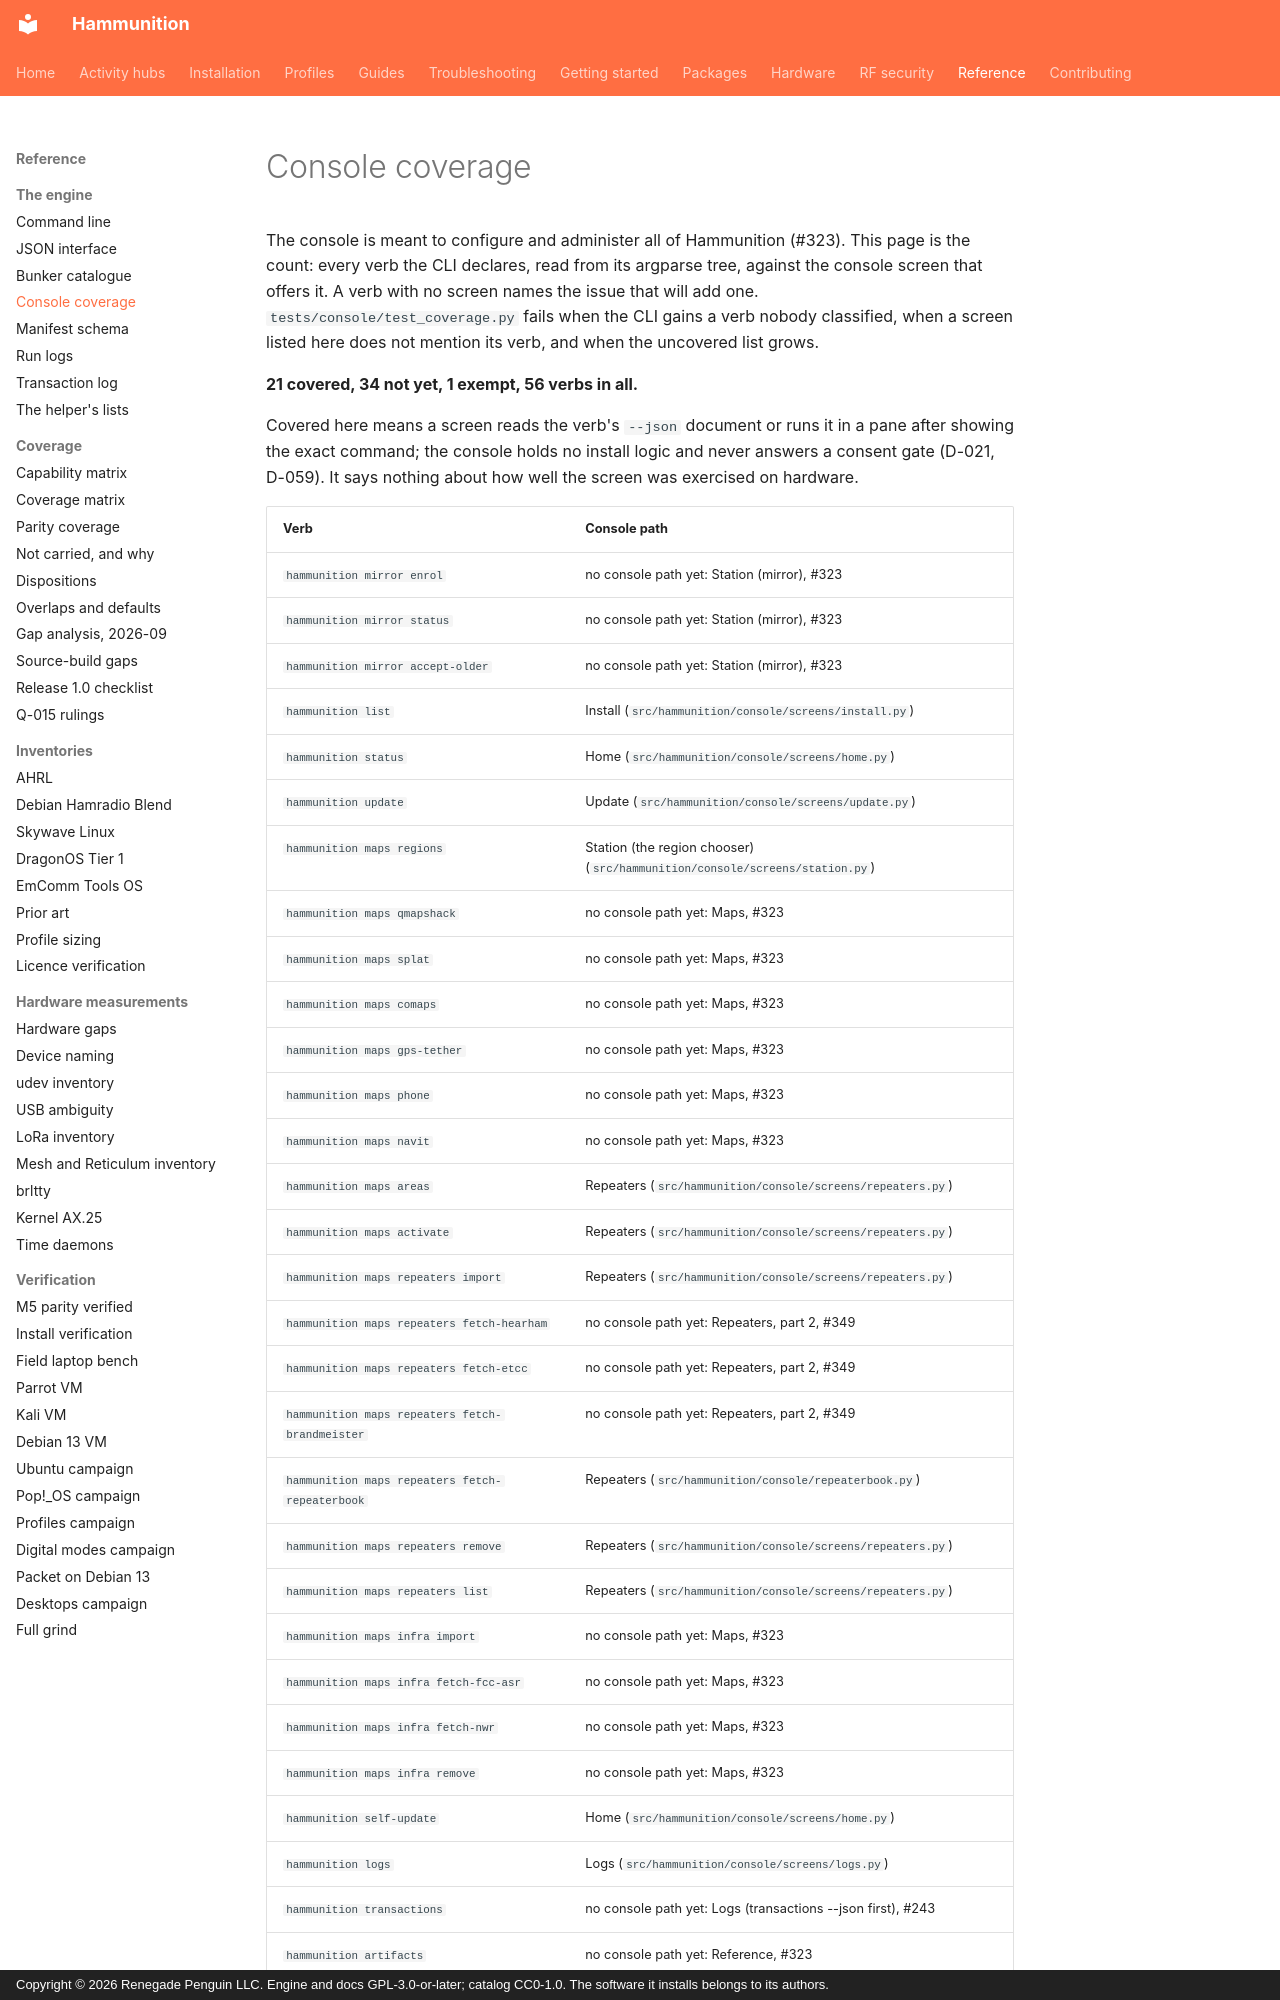

repository: Renegade-Penguin/Hammunition · page: reference/console-coverage/index.html · generator: mkdocs · copyright: Copyright © 2026 Renegade Penguin LLC. Engine and docs GPL-3.0-or-later; catalog CC0-1.0. The software it installs belongs to its authors.

<!-- Generated by scripts/gen_console_coverage.py. Do not edit by hand -->

# Console coverage

The console is meant to configure and administer all of Hammunition (#323). This page is the count: every verb the CLI declares, read from its argparse tree, against the console screen that offers it. A verb with no screen names the issue that will add one. `tests/console/test_coverage.py` fails when the CLI gains a verb nobody classified, when a screen listed here does not mention its verb, and when the uncovered list grows.

**21 covered, 34 not yet, 1 exempt, 56 verbs in all.**

Covered here means a screen reads the verb's `--json` document or runs it in a pane after showing the exact command; the console holds no install logic and never answers a consent gate (D-021, D-059). It says nothing about how well the screen was exercised on hardware.
